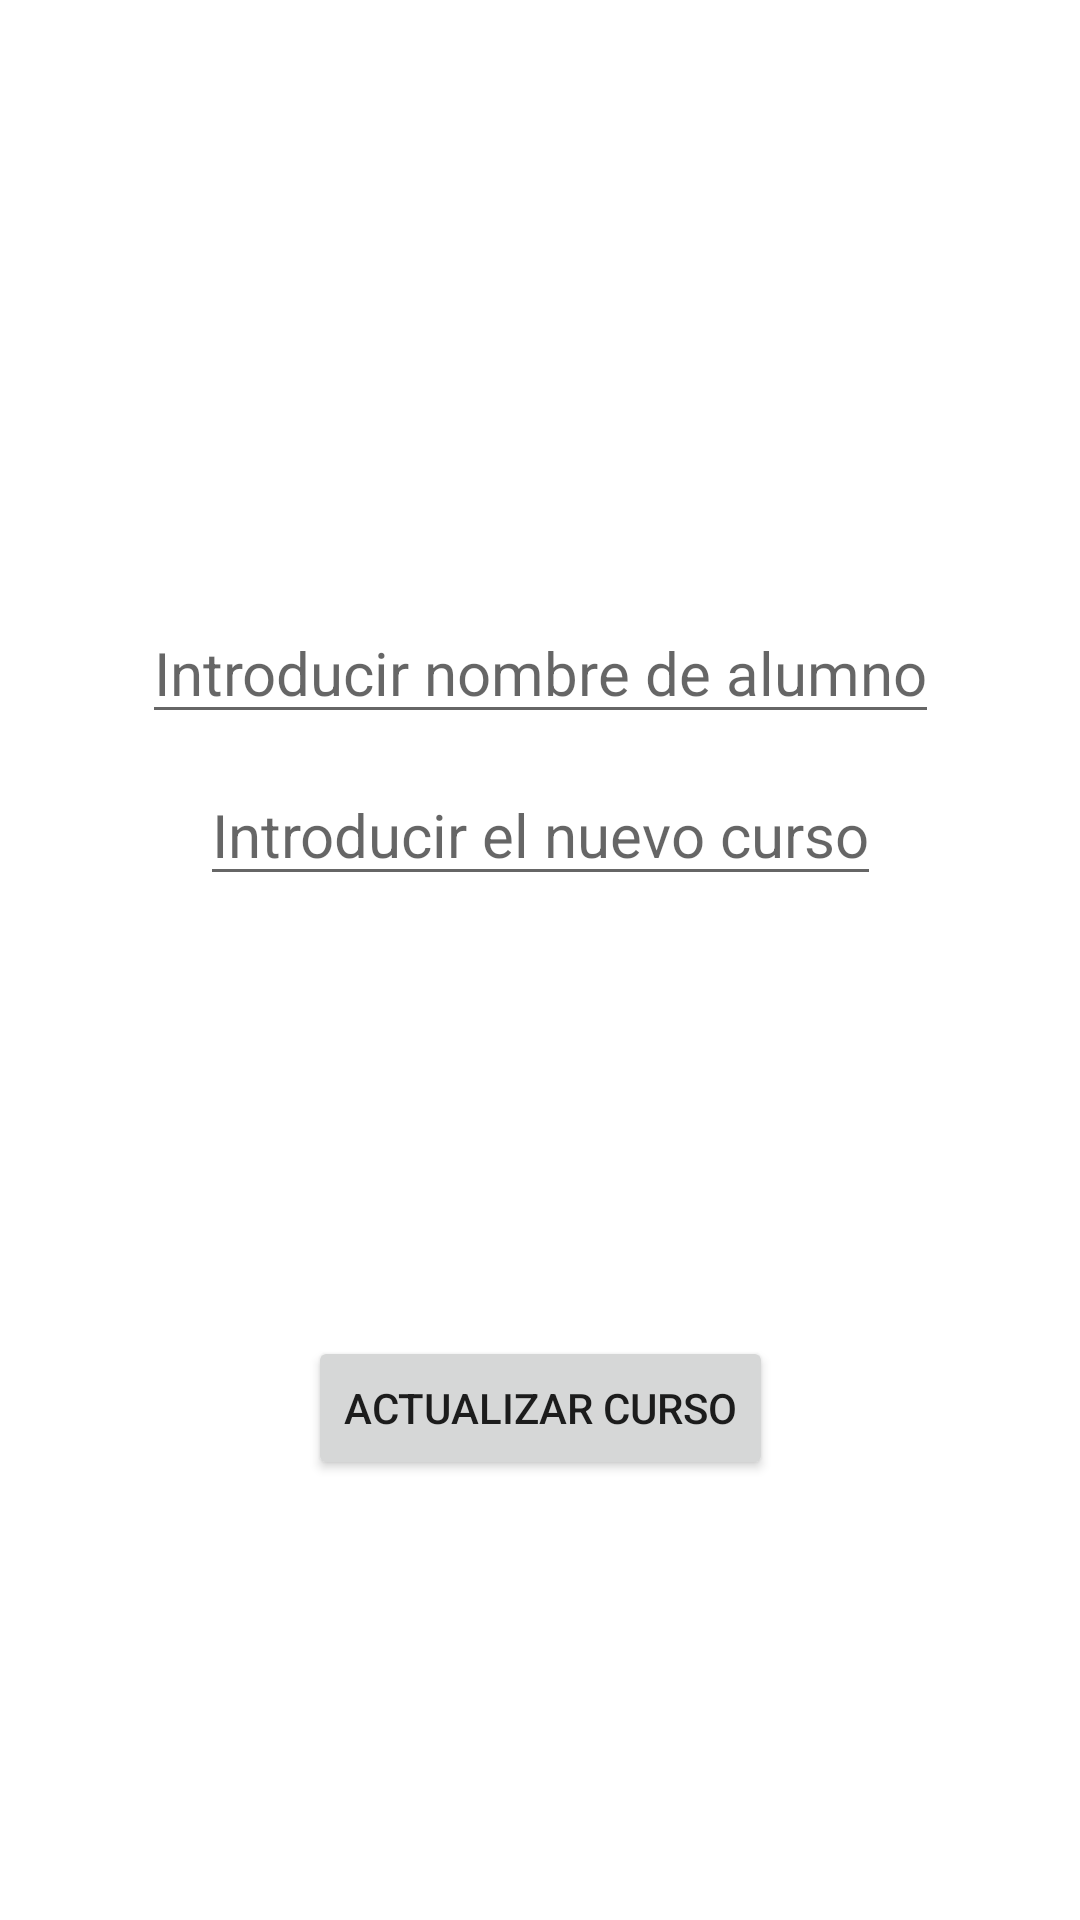

Layout XML and referenced resources for this Android screen:
<!-- AndroidManifest.xml: application theme Theme.RegistroAlumnos -->
<!-- res/layout/activity_update.xml -->
<?xml version="1.0" encoding="utf-8"?>
<androidx.constraintlayout.widget.ConstraintLayout xmlns:android="http://schemas.android.com/apk/res/android"
    xmlns:app="http://schemas.android.com/apk/res-auto"
    xmlns:tools="http://schemas.android.com/tools"
    android:layout_width="match_parent"
    android:layout_height="match_parent"
    tools:context=".UpdateActivity">

    <EditText
        android:id="@+id/nombreNuevo"
        android:layout_marginVertical="10dp"
        android:layout_width="wrap_content"
        android:layout_height="wrap_content"
        android:hint="Introducir nombre de alumno"
        android:textSize="20dp"
        app:layout_constraintTop_toTopOf="parent"
        app:layout_constraintLeft_toLeftOf="parent"
        app:layout_constraintRight_toRightOf="parent"
        app:layout_constraintBottom_toTopOf="@id/bActualizar"/>

    <EditText
        android:id="@+id/cursoNuevo"
        android:layout_marginVertical="10dp"
        android:layout_width="wrap_content"
        android:layout_height="wrap_content"
        android:textSize="20dp"
        android:hint="Introducir el nuevo curso"
        app:layout_constraintTop_toBottomOf="@id/nombreNuevo"
        app:layout_constraintLeft_toLeftOf="parent"
        app:layout_constraintRight_toRightOf="parent" />

    <Button
        android:id="@+id/bActualizar"
        android:layout_width="wrap_content"
        android:layout_height="wrap_content"
        android:text="Actualizar curso"
        app:layout_constraintLeft_toLeftOf="parent"
        app:layout_constraintRight_toRightOf="parent"
        app:layout_constraintTop_toBottomOf="@id/cursoNuevo"
        app:layout_constraintBottom_toBottomOf="parent"/>
</androidx.constraintlayout.widget.ConstraintLayout>
<!-- resources referenced by this layout -->
<resources>
  <style name="Theme.RegistroAlumnos" parent="Base.Theme.RegistroAlumnos" />
  <style name="Base.Theme.RegistroAlumnos" parent="Theme.MaterialComponents.DayNight.DarkActionBar">
          
          
      </style>
</resources>
